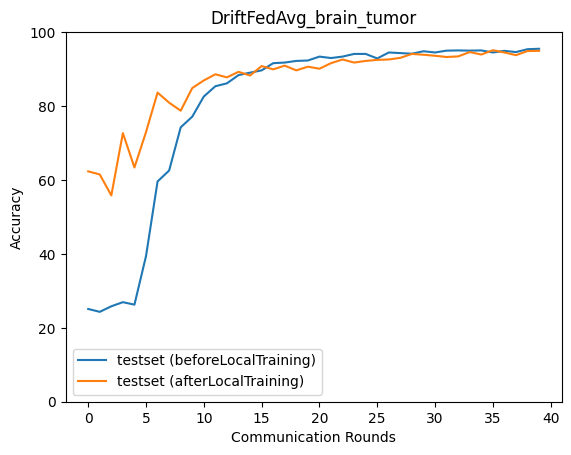

The data file committed next to this chart (first rows):
epoch, accuracy_test_before, macro_f1_test_before, macro_precision_test_before, macro_recall_test_before, accuracy_test_after, macro_f1_test_after, macro_precision_test_after, macro_recall_test_after
0, 25.1, 10.03, 6.274, 25.0, 62.33, 62.25, 63.74, 62.46
1, 24.32, 9.781, 6.08, 25.0, 61.49, 61.02, 61.65, 61.44
2, 25.82, 10.26, 6.455, 25.0, 55.82, 55.16, 55.77, 55.65
3, 26.93, 15.47, 11.21, 27.06, 72.68, 72.19, 73.03, 72.83
4, 26.27, 13.44, 11.44, 26.45, 63.38, 62.19, 63.92, 63.6
5, 39.4, 32.36, 55.97, 39.8, 72.95, 73.04, 73.15, 72.97
6, 59.6, 58.03, 67.28, 59.96, 83.64, 83.61, 83.63, 83.77
7, 62.55, 60.61, 68.09, 63.06, 80.91, 81.03, 81.18, 81.02
8, 74.23, 74.15, 77.6, 74.5, 78.74, 78.38, 78.76, 78.99
9, 77.13, 76.96, 79.49, 77.37, 84.86, 84.9, 84.99, 84.97
10, 82.58, 82.78, 84.51, 82.67, 86.92, 86.92, 87.01, 86.97
11, 85.36, 85.52, 86.43, 85.43, 88.59, 88.66, 88.72, 88.64
12, 86.14, 86.28, 87.45, 86.17, 87.76, 87.7, 87.71, 87.86
13, 88.37, 88.51, 89.16, 88.42, 89.26, 89.29, 89.26, 89.35
14, 89.04, 89.18, 89.84, 89.08, 88.26, 88.32, 88.37, 88.29
15, 89.65, 89.84, 90.59, 89.66, 90.82, 90.84, 90.94, 90.83
16, 91.6, 91.69, 92.13, 91.6, 89.93, 89.93, 89.95, 89.96
17, 91.76, 91.84, 92.31, 91.78, 90.93, 90.93, 90.95, 91.02
18, 92.21, 92.28, 92.86, 92.21, 89.65, 89.6, 89.65, 89.7
19, 92.32, 92.36, 93.23, 92.28, 90.65, 90.65, 90.63, 90.69
20, 93.38, 93.44, 93.89, 93.37, 90.09, 90.11, 90.08, 90.17
21, 92.99, 93.05, 93.73, 92.96, 91.6, 91.63, 91.63, 91.64
22, 93.38, 93.41, 93.72, 93.4, 92.6, 92.61, 92.6, 92.66
23, 94.1, 94.12, 94.42, 94.11, 91.76, 91.81, 91.91, 91.78
24, 94.1, 94.12, 94.51, 94.1, 92.21, 92.25, 92.34, 92.23
25, 92.88, 92.94, 93.61, 92.86, 92.49, 92.47, 92.47, 92.56
26, 94.49, 94.5, 94.87, 94.48, 92.6, 92.64, 92.8, 92.61
27, 94.32, 94.36, 94.91, 94.3, 93.04, 93.08, 93.14, 93.07
28, 94.16, 94.18, 94.75, 94.13, 94.1, 94.11, 94.12, 94.15
29, 94.82, 94.84, 95.06, 94.83, 93.88, 93.92, 93.94, 93.91
30, 94.49, 94.52, 94.96, 94.47, 93.6, 93.65, 93.66, 93.64
31, 94.99, 95, 95.27, 94.99, 93.27, 93.29, 93.31, 93.29
32, 95.05, 95.05, 95.36, 95.03, 93.43, 93.44, 93.42, 93.48
33, 94.99, 95, 95.27, 94.98, 94.6, 94.62, 94.62, 94.64
34, 95.05, 95.05, 95.34, 95.03, 93.93, 93.95, 93.97, 93.96
35, 94.49, 94.5, 94.99, 94.47, 95.1, 95.14, 95.14, 95.14
36, 94.94, 94.95, 95.33, 94.91, 94.49, 94.53, 94.58, 94.51
37, 94.6, 94.63, 95.05, 94.58, 93.77, 93.78, 93.76, 93.82
38, 95.38, 95.39, 95.54, 95.39, 94.88, 94.89, 94.91, 94.9
39, 95.49, 95.5, 95.71, 95.48, 94.94, 94.98, 95.04, 94.96
